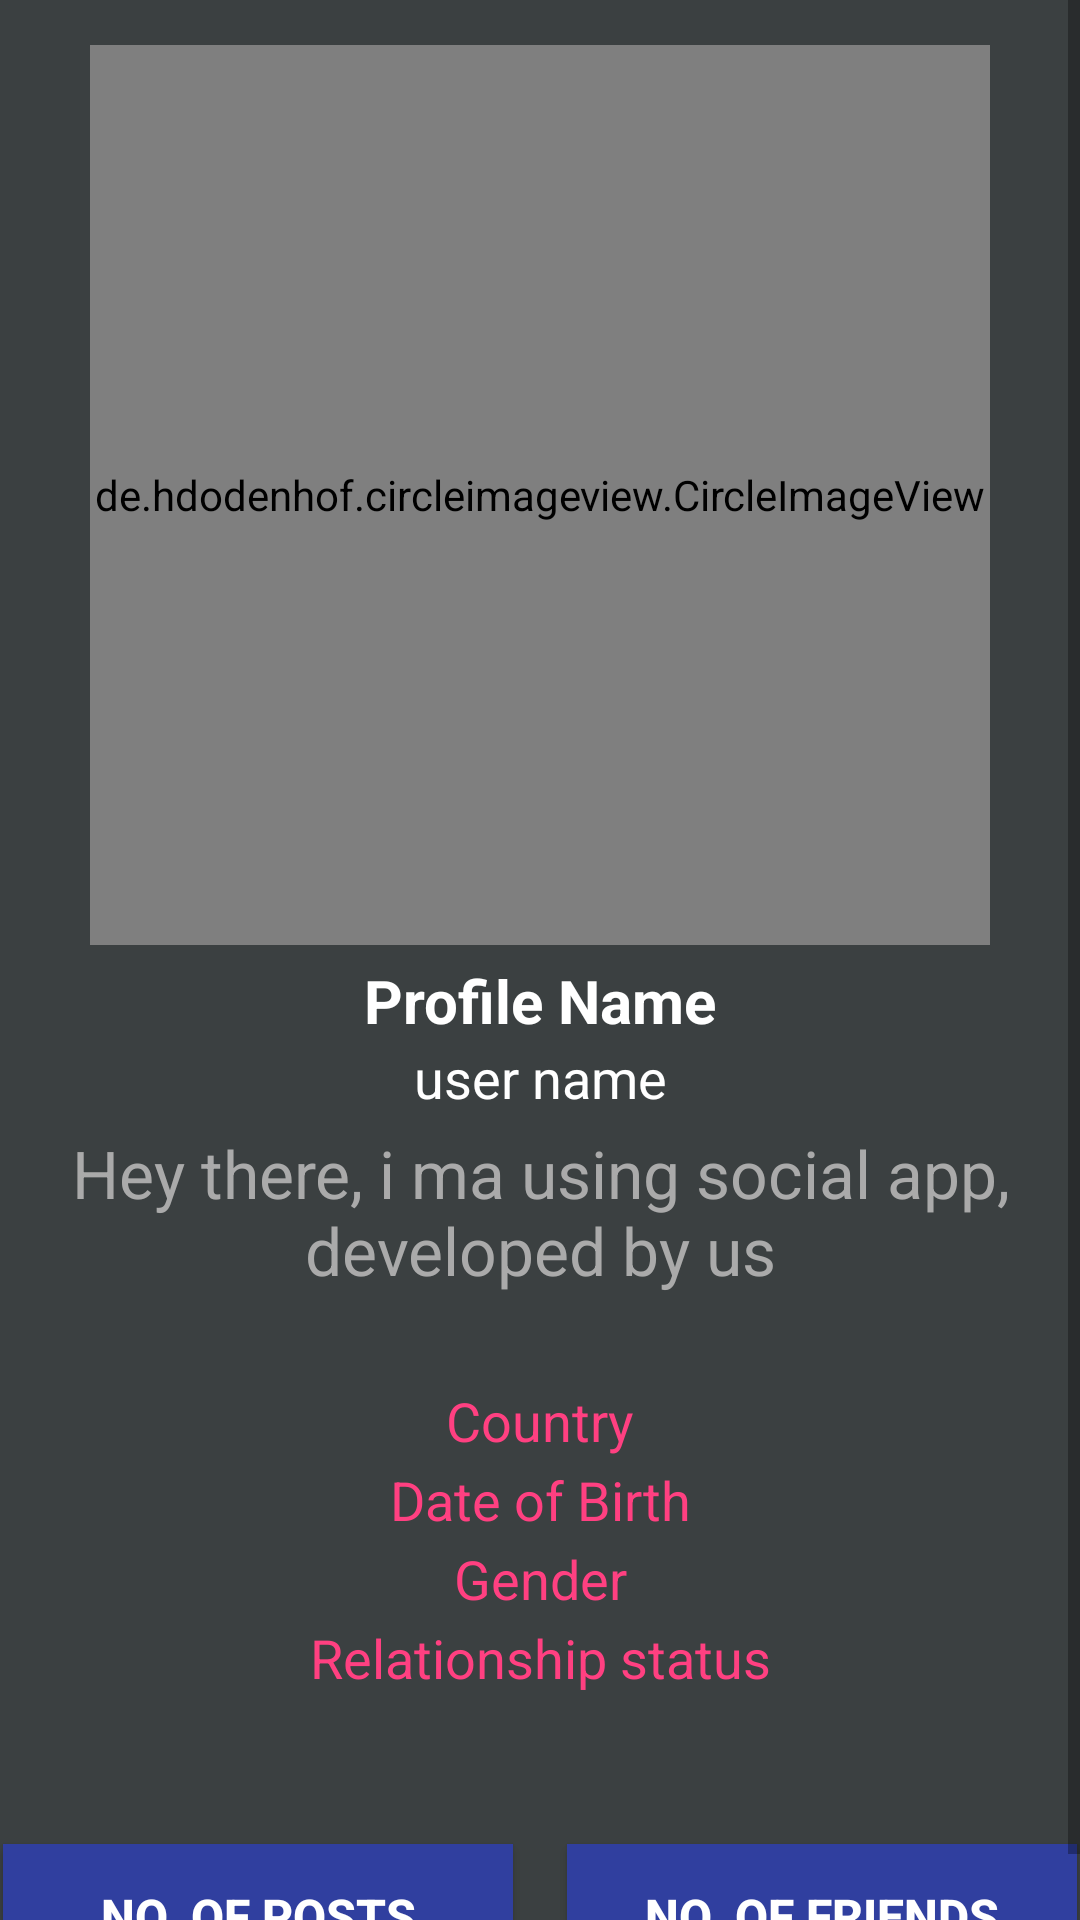

Reconstruct the res/layout file that produces this screen, plus the resources it refers to.
<!-- AndroidManifest.xml: application theme Theme.SocialNetwork -->
<!-- res/layout/activity_profile.xml -->
<?xml version="1.0" encoding="utf-8"?>
<RelativeLayout xmlns:android="http://schemas.android.com/apk/res/android"
    xmlns:app="http://schemas.android.com/apk/res-auto"
    xmlns:tools="http://schemas.android.com/tools"
    android:layout_width="match_parent"
    android:layout_height="match_parent"
    android:background="@color/colorProfile"
    tools:context=".ProfileActivity">


    <ScrollView
        android:layout_width="match_parent"
        android:layout_height="match_parent"
        android:layout_alignParentStart="true"
        android:layout_alignParentTop="true">

        <RelativeLayout
            android:layout_width="match_parent"
            android:layout_height="match_parent">

            <de.hdodenhof.circleimageview.CircleImageView
                android:id="@+id/my_profile_pic"
                android:layout_width="300dp"
                android:layout_height="300dp"
                android:layout_alignParentTop="true"
                android:layout_centerHorizontal="true"
                android:layout_marginTop="15dp"
                android:src="@drawable/profile" />

            <TextView
                android:id="@+id/my_profile_full_name"
                android:layout_width="match_parent"
                android:layout_height="wrap_content"
                android:layout_below="@+id/my_profile_pic"
                android:layout_marginTop="5dp"
                android:text="Profile Name"
                android:textAlignment="center"
                android:textAllCaps="false"
                android:textColor="@android:color/background_light"
                android:textSize="20sp"
                android:textStyle="bold" />

            <TextView
                android:id="@+id/my_username"
                android:layout_width="match_parent"
                android:layout_height="wrap_content"
                android:layout_below="@+id/my_profile_full_name"
                android:text="user name"
                android:textAlignment="center"
                android:textAllCaps="false"
                android:textColor="@android:color/background_light"
                android:textSize="18sp" />

            <TextView
                android:id="@+id/my_profile_status"
                android:layout_width="match_parent"
                android:layout_height="wrap_content"
                android:layout_below="@+id/my_username"
                android:layout_marginTop="5dp"
                android:text="Hey there, i ma using social app, developed by us"
                android:textAlignment="center"
                android:textAllCaps="false"
                android:textColor="@android:color/darker_gray"
                android:textSize="22sp" />

            <TextView
                android:id="@+id/my_country"
                android:layout_width="match_parent"
                android:layout_height="wrap_content"
                android:layout_below="@+id/my_profile_status"
                android:layout_marginTop="30dp"
                android:text="Country"
                android:textAlignment="center"
                android:textAllCaps="false"
                android:textColor="@color/colorAccent"
                android:textSize="18sp" />

            <TextView
                android:id="@+id/my_dob"
                android:layout_width="match_parent"
                android:layout_height="wrap_content"
                android:layout_below="@+id/my_country"
                android:layout_marginTop="2dp"
                android:text="Date of Birth"
                android:textAlignment="center"
                android:textAllCaps="false"
                android:textColor="@color/colorAccent"
                android:textSize="18sp" />

            <TextView
                android:id="@+id/my_gender"
                android:layout_width="match_parent"
                android:layout_height="wrap_content"
                android:layout_below="@+id/my_dob"
                android:layout_marginTop="2dp"
                android:text="Gender"
                android:textAlignment="center"
                android:textAllCaps="false"
                android:textColor="@color/colorAccent"
                android:textSize="18sp" />

            <TextView
                android:id="@+id/my_relationship_status"
                android:layout_width="match_parent"
                android:layout_height="wrap_content"
                android:layout_below="@+id/my_gender"
                android:layout_marginTop="2dp"
                android:text="Relationship status"
                android:textAlignment="center"
                android:textAllCaps="false"
                android:textColor="@color/colorAccent"
                android:textSize="18sp" />

            <Button
                android:id="@+id/my_post_button"
                android:layout_width="170dp"
                android:layout_height="wrap_content"
                android:layout_below="@+id/my_relationship_status"
                android:layout_alignParentStart="true"
                android:layout_alignParentBottom="true"
                android:layout_marginStart="1dp"
                android:layout_marginTop="50dp"
                android:background="@color/colorPrimaryDark"
                android:text="No. of Posts"
                android:textColor="@android:color/background_light"
                android:textSize="16sp"
                android:textStyle="bold" />

            <Button
                android:id="@+id/my_friends_button"
                android:layout_width="170dp"
                android:layout_height="wrap_content"
                android:layout_below="@+id/my_relationship_status"
                android:layout_alignParentEnd="true"
                android:layout_alignParentBottom="true"
                android:layout_marginTop="50dp"
                android:layout_marginEnd="1dp"
                android:background="@color/colorPrimaryDark"
                android:text="No. of Friends"
                android:textColor="@android:color/background_light"
                android:textSize="16sp"
                android:textStyle="bold" />
        </RelativeLayout>
    </ScrollView>
</RelativeLayout>
<!-- resources referenced by this layout -->
<resources>
  <color name="colorAccent">#FF4081</color>
  <color name="colorPrimaryDark">#303F9F</color>
  <color name="colorProfile">#3B4041</color>
  <style name="Theme.SocialNetwork" parent="Theme.AppCompat.Light.NoActionBar">
          
          <item name="colorPrimary">@color/purple_500</item>
          <item name="colorPrimaryVariant">@color/purple_700</item>
          <item name="colorOnPrimary">@color/white</item>
          
          <item name="colorSecondary">@color/teal_200</item>
          <item name="colorSecondaryVariant">@color/teal_700</item>
          <item name="colorOnSecondary">@color/black</item>
          
          <item name="android:statusBarColor" tools:targetApi="l">?attr/colorPrimaryVariant</item>
          
      </style>
  <color name="purple_500">#FF6200EE</color>
  <color name="purple_700">#FF3700B3</color>
  <color name="white">#FFFFFFFF</color>
  <color name="teal_200">#FF03DAC5</color>
  <color name="teal_700">#FF018786</color>
  <color name="black">#FF000000</color>
</resources>
